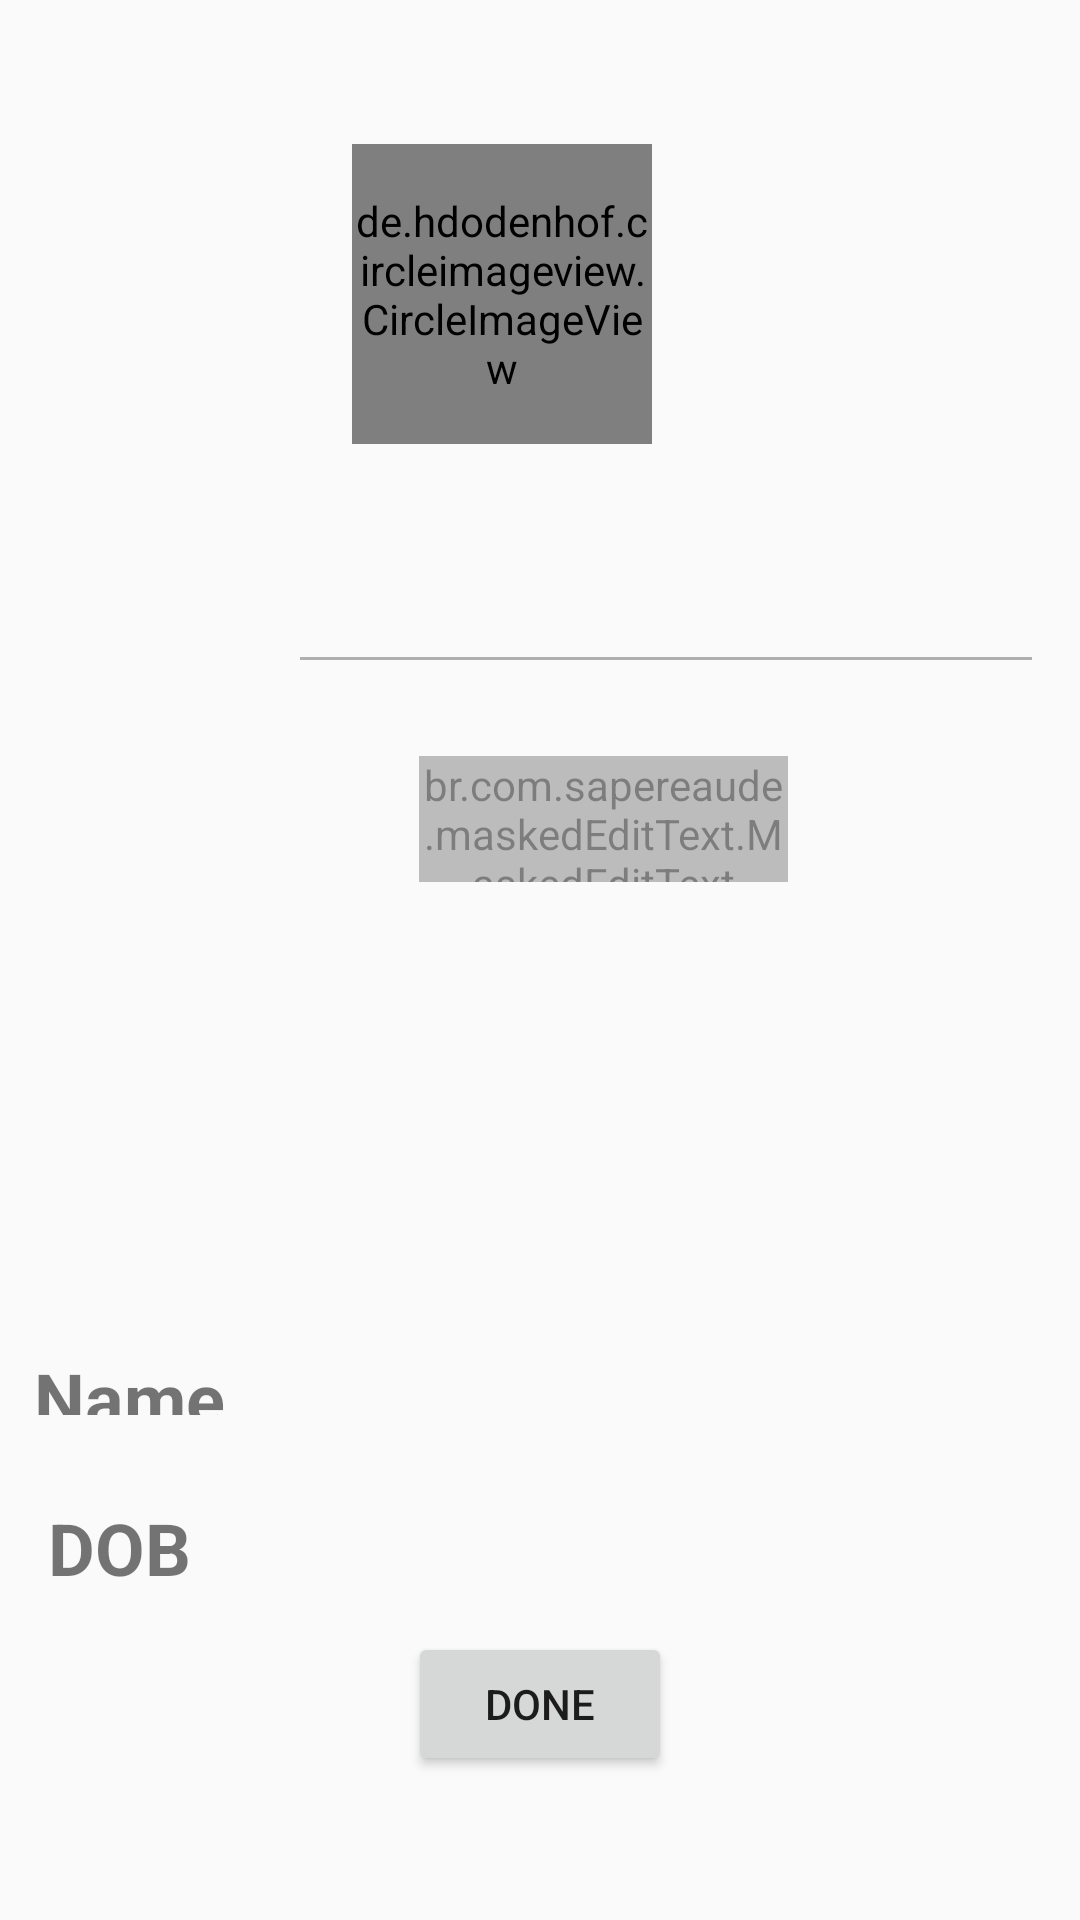

Layout XML and referenced resources for this Android screen:
<!-- AndroidManifest.xml: application theme AppTheme -->
<!-- res/layout/birthday_add_fragment.xml -->
<?xml version="1.0" encoding="utf-8"?>
<androidx.constraintlayout.widget.ConstraintLayout xmlns:android="http://schemas.android.com/apk/res/android"
  xmlns:app="http://schemas.android.com/apk/res-auto"
  xmlns:mask="http://schemas.android.com/apk/res-auto"
  xmlns:tools="http://schemas.android.com/tools"
  android:layout_width="400dp"
  android:layout_height="400dp"
  android:layout_gravity="center"
  >

  <de.hdodenhof.circleimageview.CircleImageView
    android:id="@+id/profile_image"
    android:layout_width="100dp"
    android:layout_height="100dp"
    android:layout_marginStart="16dp"
    android:layout_marginTop="48dp"
    android:src="@drawable/profile_icon"
    app:layout_constraintEnd_toEndOf="parent"
    app:layout_constraintHorizontal_bias="0.415"
    app:layout_constraintStart_toStartOf="parent"
    app:layout_constraintTop_toTopOf="parent" />


  <androidx.appcompat.widget.AppCompatTextView
    android:layout_width="wrap_content"
    android:layout_height="22dp"
    android:layout_marginStart="8dp"
    android:layout_marginEnd="8dp"
    android:layout_marginBottom="28dp"
    android:text="Name"
    android:textSize="24sp"
    android:textStyle="bold"
    app:layout_constraintBottom_toTopOf="@+id/textView2"
    app:layout_constraintEnd_toStartOf="@+id/nameInput"
    app:layout_constraintHorizontal_bias="0.2"
    app:layout_constraintStart_toStartOf="parent" />

  <androidx.appcompat.widget.AppCompatEditText
    android:id="@+id/nameInput"
    android:layout_width="252dp"
    android:layout_height="44dp"
    android:layout_marginTop="36dp"
    android:layout_marginEnd="12dp"
    android:alpha="0.5"
    android:maxLines="1"
    app:layout_constraintEnd_toEndOf="parent"
    app:layout_constraintTop_toBottomOf="@+id/profile_image" />

  <androidx.appcompat.widget.AppCompatTextView
    android:id="@+id/textView2"
    android:layout_width="wrap_content"
    android:layout_height="wrap_content"
    android:layout_marginStart="16dp"
    android:layout_marginBottom="108dp"
    android:text="DOB"
    android:textSize="24sp"
    android:textStyle="bold"
    app:layout_constraintBottom_toBottomOf="parent"
    app:layout_constraintStart_toStartOf="parent" />

  <br.com.sapereaude.maskedEditText.MaskedEditText
    android:id="@+id/dob_input"
    android:layout_width="123dp"
    android:layout_height="42dp"
    android:layout_marginStart="76dp"
    android:layout_marginTop="24dp"
    android:layout_marginEnd="8dp"
    android:hint="DDMMYYYY"
    android:inputType="date"
    android:text=""
    android:typeface="monospace"
    android:alpha="0.5"
    app:keep_hint="true"
    app:layout_constraintEnd_toEndOf="parent"
    app:layout_constraintHorizontal_bias="0.0"
    app:layout_constraintStart_toEndOf="@+id/textView2"
    app:layout_constraintTop_toBottomOf="@+id/nameInput"
    mask:allowed_chars="1234567890"
    mask:mask="##/##/####" />

  <androidx.appcompat.widget.AppCompatButton
    android:id="@+id/addDone"
    android:layout_width="wrap_content"
    android:layout_height="wrap_content"
    android:layout_marginStart="8dp"
    android:layout_marginTop="8dp"
    android:layout_marginEnd="8dp"
    android:layout_marginBottom="48dp"
    android:text="Done"
    app:layout_constraintBottom_toBottomOf="parent"
    app:layout_constraintEnd_toEndOf="parent"
    app:layout_constraintStart_toStartOf="parent"
    app:layout_constraintTop_toBottomOf="@+id/dob_input"
    app:layout_constraintVertical_bias="1.0" />


</androidx.constraintlayout.widget.ConstraintLayout>
<!-- resources referenced by this layout -->
<resources>
  <!-- drawable profile_icon: png bitmap (drawable, 1506 bytes) -->
  <style name="AppTheme" parent="Theme.AppCompat.Light.NoActionBar">
      
      <item name="colorPrimaryDark">@android:color/black</item>
      <item name="colorAccent">@color/colorAccent</item>
    </style>
  <color name="colorAccent">#D81B60</color>
</resources>
